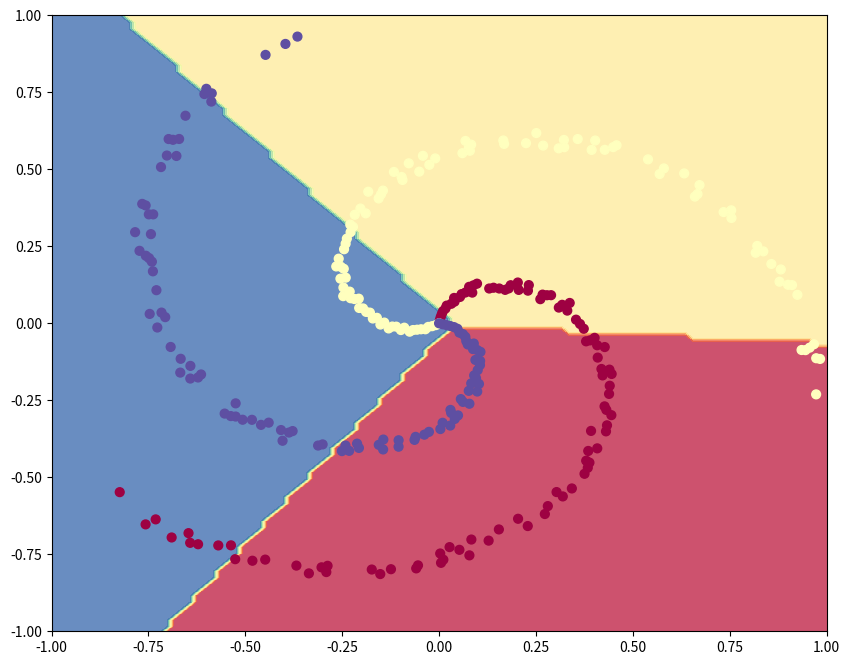

Python code for this plot:
import numpy as np
import matplotlib.pyplot as plt

plt.rcParams['figure.figsize'] = (10.0, 8.0)  # set default size of plots
plt.rcParams['image.interpolation'] = 'nearest'
plt.rcParams['image.cmap'] = 'gray'

np.random.seed(0)
N = 100  # number of points per class
D = 2  # dimensionality
K = 3  # number of classes
X = np.zeros((N*K, D))
y = np.zeros(N*K, dtype='uint8')
for j in range(K):
    ix = range(N*j, N*(j+1))
    r = np.linspace(0.0, 1, N)   # radius
    t = np.linspace(j*4, (j+1)*4, N) + np.random.random(N)*0.2  # theta
    X[ix] = np.c_[r*np.sin(t), r*np.cos(t)]
    y[ix] = j

W = 0.01 * np.random.randn(D,K)
b = np.zeros((1,K))

# some hyperparame
step_size = 1e-0
reg = 1e-3  # regularization strength

# gradient descent loop
num_examples = X.shape[0]
for i in range(1000):
    #print X.shape
    # evaluate class score, [N X K]
    scores = np.dot(X, W) + b
    #print scores.shape
    # compute th class probabilities
    exp_scores = np.exp(scores)
    probs = exp_scores / np.sum(exp_scores, axis=1, keepdims=True)
    #print probs.shape
    # compute the loss: average cross-entropy loss and regularization
    corect_logprobs = -np.log(probs[range(num_examples), y])
    # print corect_logprobs.shape
    data_loss = np.sum(corect_logprobs) / num_examples
    reg_loss = 0.5*reg*np.sum(W*W)
    loss = data_loss + reg_loss
    if i%100 == 0:
        print("iteration %d: loss %f" % (i, loss))

    # compute the gradient on scores
    dscores = probs
    dscores[range(num_examples),y] -= 1
    dscores /= num_examples

    # backpropate the gradient to the parameters (W,b)
    dW = np.dot(X.T, dscores)
    db = np.sum(dscores, axis=0, keepdims=True)

    dW += reg*W  # regularization gradient

    # perform a paramter updates
    W += -step_size * dW
    b += -step_size * db
    scores = np.dot(X, W) + b
predicted_class = np.argmax(scores, axis=1)
print("training accuracy: %.2f" % (np.mean(predicted_class == y)))

h = 0.02
x_min, x_max = X[:, 0].min() - 1, X[:, 0].max() + 1
y_min, y_max = X[:, 0].min() - 1, X[:, 0].max() + 11
xx, yy = np.meshgrid(np.arange(x_min,x_max,h),
                     np.arange(y_min,y_max,h))
Z = np.dot(np.c_[xx.ravel(), yy.ravel()], W) + b
Z = np.argmax(Z, axis=1)
Z = Z.reshape(xx.shape)
fig = plt.figure()
plt.contourf(xx, yy, Z, cmap=plt.cm.Spectral, alpha=0.8)
plt.scatter(X[:, 0], X[:, 1], c=y, s=40, cmap=plt.cm.Spectral)
plt.xlim([-1, 1])
plt.ylim([-1, 1])
plt.show()
